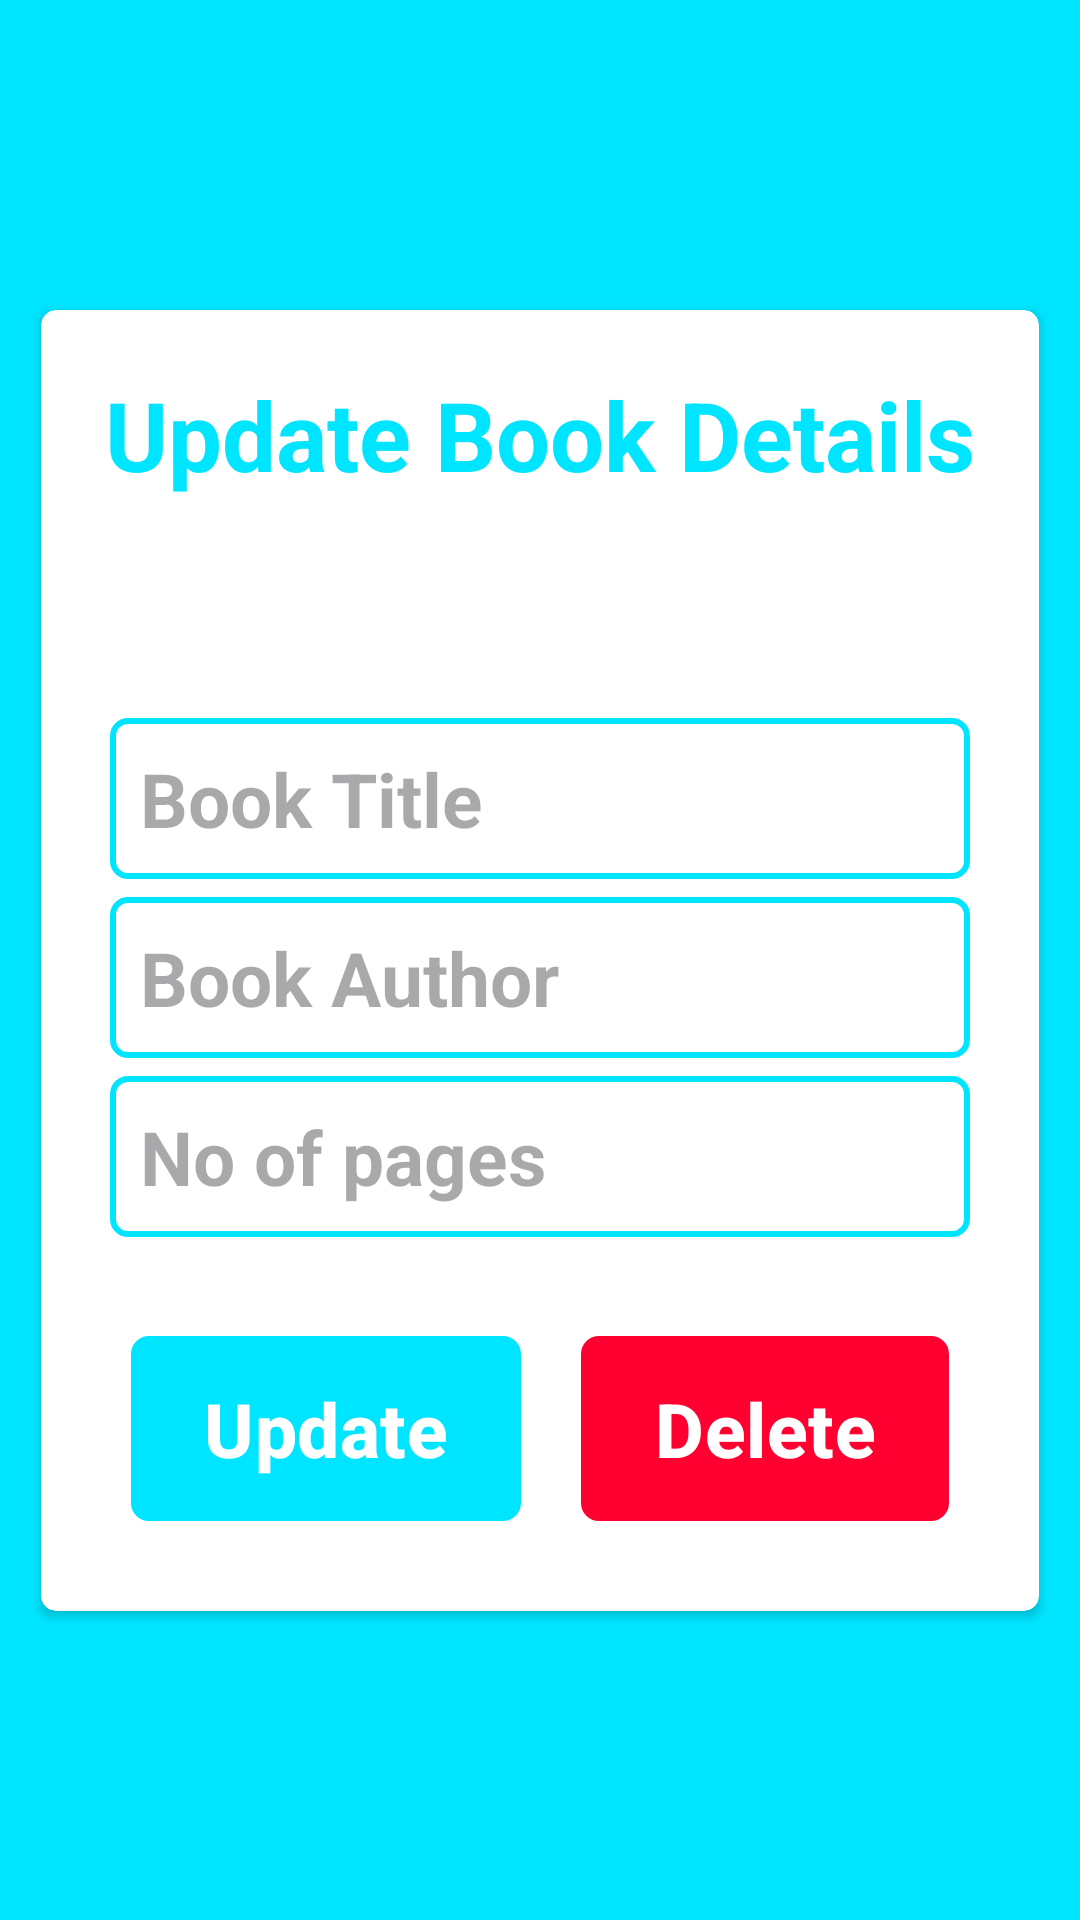

Android layout source for this screen:
<!-- AndroidManifest.xml: application theme Theme.SQLiteBookLibraryApp -->
<!-- res/layout/activity_update_details.xml -->
<?xml version="1.0" encoding="utf-8"?>
<androidx.constraintlayout.widget.ConstraintLayout xmlns:android="http://schemas.android.com/apk/res/android"
    xmlns:app="http://schemas.android.com/apk/res-auto"
    xmlns:tools="http://schemas.android.com/tools"
    android:layout_width="match_parent"
    android:layout_height="match_parent"
    android:background="@color/appColor"
    tools:context=".UpdateDetails">

    <androidx.cardview.widget.CardView
        android:id="@+id/cardView"
        android:layout_width="0dp"
        android:layout_height="wrap_content"
        android:layout_margin="10sp"
        android:padding="10sp"
        app:cardCornerRadius="5dp"
        app:cardUseCompatPadding="true"
        app:layout_constraintBottom_toBottomOf="parent"
        app:layout_constraintEnd_toEndOf="parent"
        app:layout_constraintStart_toStartOf="parent"
        app:layout_constraintTop_toTopOf="parent">

        <LinearLayout
            android:layout_width="match_parent"
            android:layout_height="wrap_content"
            android:layout_gravity="center"
            android:layout_margin="20dp"
            android:orientation="vertical">

            <TextView
                android:id="@+id/textView"
                android:layout_width="wrap_content"
                android:layout_height="wrap_content"
                android:layout_gravity="center"
                android:layout_marginBottom="70dp"
                android:text="Update Book Details"
                android:textColor="@color/appColor"
                android:textSize="32sp"
                android:textStyle="bold"
                app:layout_constraintBottom_toTopOf="@+id/cardView"
                app:layout_constraintEnd_toEndOf="parent"
                app:layout_constraintStart_toStartOf="parent"
                app:layout_constraintTop_toTopOf="parent" />


            <EditText
                android:id="@+id/updateTitle"
                android:layout_width="match_parent"
                android:layout_height="wrap_content"
                android:layout_margin="3dp"
                android:background="@drawable/rectangle"
                android:ems="10"
                android:hint="Book Title"
                android:inputType="text"
                android:padding="10sp"
                android:textColor="@color/appColor"
                android:textSize="25sp"
                android:textStyle="bold"
                tools:layout_editor_absoluteX="101dp"
                tools:layout_editor_absoluteY="166dp" />

            <EditText
                android:id="@+id/updateAuthorName"
                android:layout_width="match_parent"
                android:layout_height="wrap_content"
                android:layout_margin="3dp"
                android:background="@drawable/rectangle"
                android:ems="10"
                android:hint="Book Author"
                android:inputType="text"

                android:padding="10sp"
                android:textColor="@color/appColor"
                android:textSize="25sp"
                android:textStyle="bold"
                tools:layout_editor_absoluteX="101dp"
                tools:layout_editor_absoluteY="254dp" />

            <EditText
                android:id="@+id/updatePages"
                android:layout_width="match_parent"
                android:layout_height="wrap_content"
                android:layout_margin="3dp"
                android:background="@drawable/rectangle"
                android:ems="10"
                android:hint="No of pages"
                android:padding="10sp"
                android:textColor="@color/appColor"
                android:textSize="25sp"
                android:textStyle="bold"
                tools:layout_editor_absoluteX="103dp"
                tools:layout_editor_absoluteY="326dp" />

            <LinearLayout
                android:layout_width="match_parent"
                android:layout_height="wrap_content"
                android:layout_marginTop="20dp"
                android:gravity="center"
                android:orientation="horizontal">


                <Button
                    android:id="@+id/updateDetails"
                    android:layout_width="wrap_content"
                    android:layout_height="wrap_content"
                    android:layout_gravity="center"
                    android:layout_margin="10dp"
                    android:layout_marginTop="40dp"
                    android:layout_weight="1"
                    android:background="@drawable/rectangle"
                    android:gravity="center"
                    android:padding="10dp"
                    android:text="Update"
                    android:textColor="@color/white"
                    android:textSize="25sp"
                    android:textStyle="bold" />

                <Button
                    android:id="@+id/deleteDetails"
                    android:layout_width="wrap_content"
                    android:layout_height="wrap_content"
                    android:layout_gravity="center"
                    android:layout_margin="10dp"
                    android:layout_marginTop="40dp"
                    android:layout_weight="1"
                    android:background="@drawable/rectangle"
                    android:gravity="center"
                    android:padding="10dp"
                    android:text="Delete"
                    android:textColor="@color/white"
                    android:textSize="25sp"
                    android:textStyle="bold"
                    android:theme="@style/Negative" />
            </LinearLayout>
        </LinearLayout>
    </androidx.cardview.widget.CardView>

</androidx.constraintlayout.widget.ConstraintLayout>
<!-- resources referenced by this layout -->
<resources>
  <color name="appColor">#00E5FF</color>
  <color name="white">#FFFFFFFF</color>
  <!-- drawable rectangle (drawable) -->
  <?xml version="1.0" encoding="utf-8"?>
  <shape xmlns:android="http://schemas.android.com/apk/res/android"
      android:shape="rectangle">
      <corners android:radius="5dp"
          />
  
      <stroke android:width="2dp"
          android:color="@color/appColor"/>
  
  </shape>
  <style name="Negative">
      <item name="colorPrimary">#FF0031</item>
      <item name="colorSecondary">#FF0031</item>
  
  
  </style>
  <style name="Theme.SQLiteBookLibraryApp" parent="Base.Theme.SQLiteBookLibraryApp" />
  <style name="Base.Theme.SQLiteBookLibraryApp" parent="Theme.Material3.DayNight">
          
          <item name="colorPrimary">#00E5FF</item>
          <item name="colorSecondary">#00E5FF</item>
  
      </style>
</resources>
